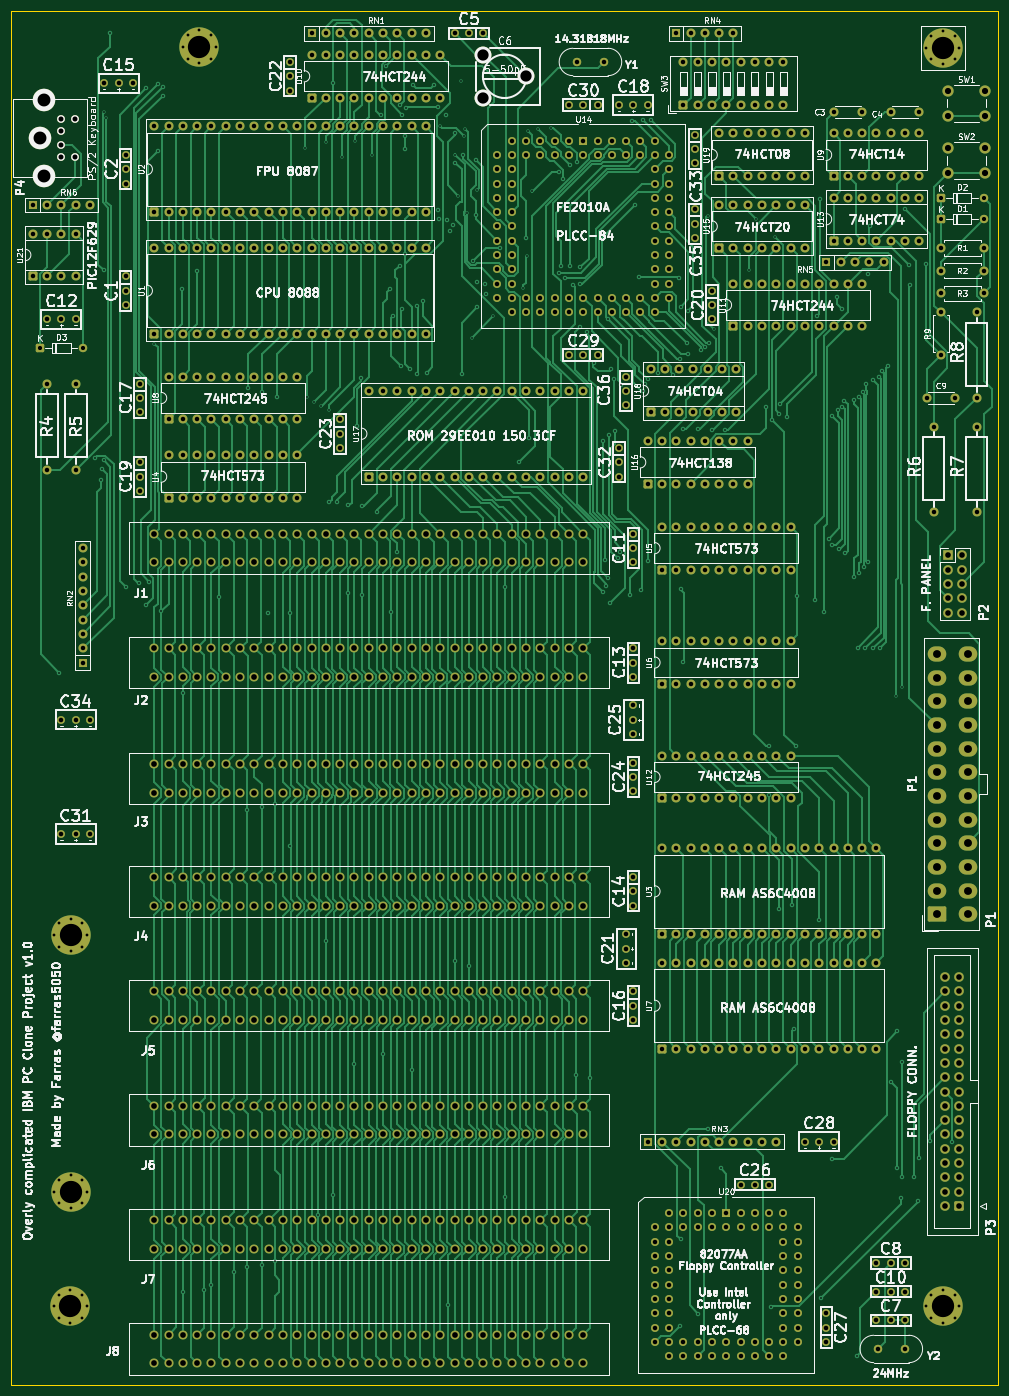
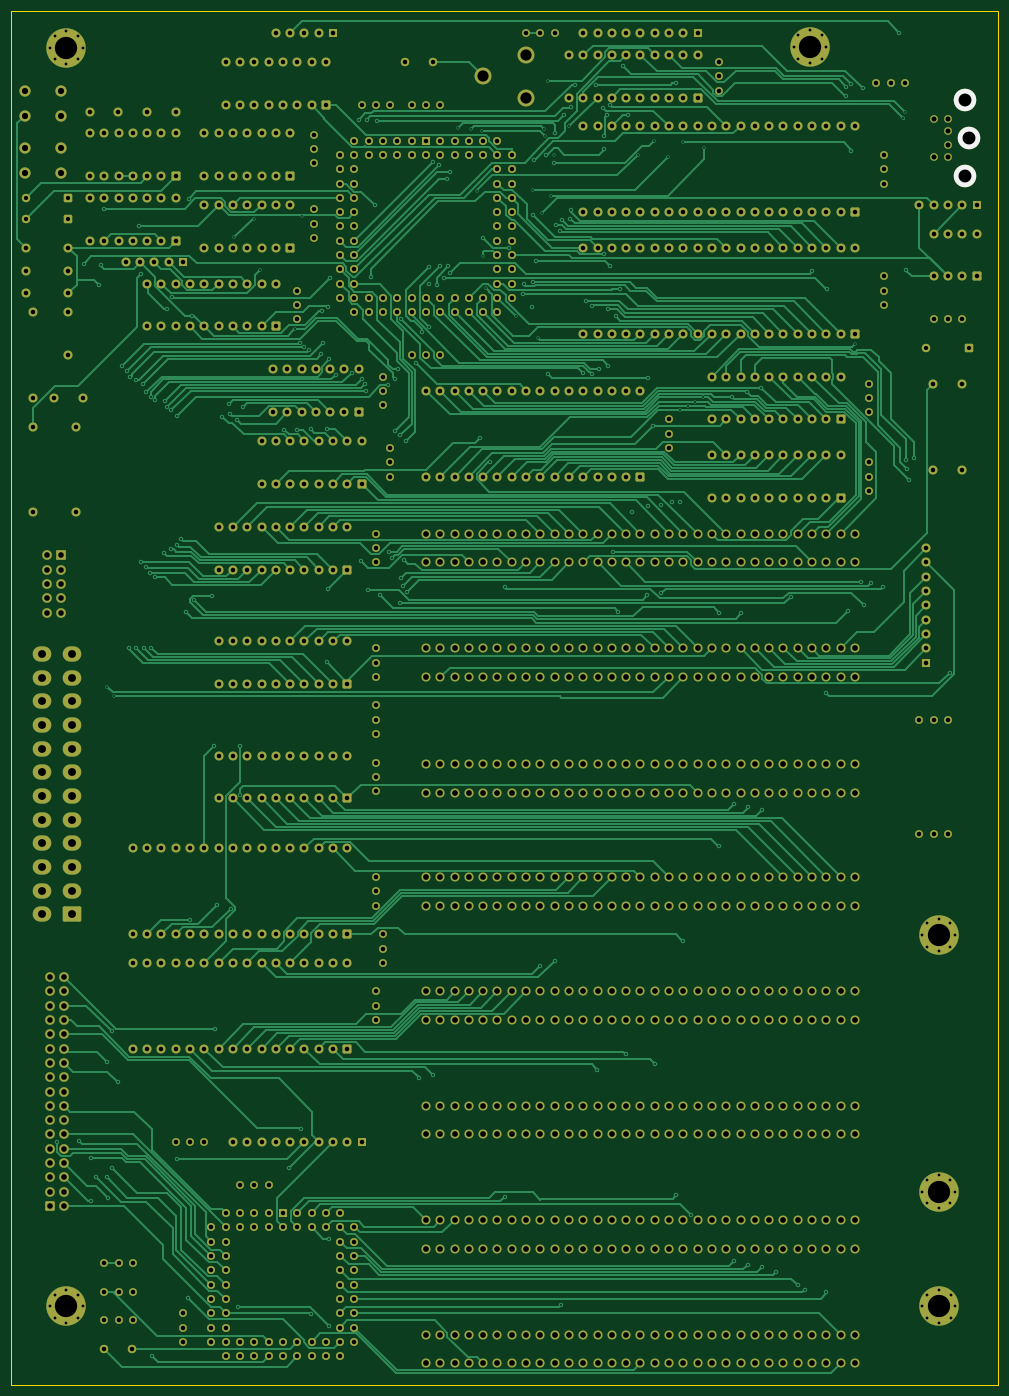
Circuit board: 13 layer files. Board 175.3 x 244.0 mm.
- bottom_copper: farras homebrew 8088 experiment-B_Cu.gbr (180195 bytes)
- bottom_mask: farras homebrew 8088 experiment-B_Mask.gbr (41254 bytes)
- paste: farras homebrew 8088 experiment-B_Paste.gbr (471 bytes)
- bottom_silk: farras homebrew 8088 experiment-B_Silkscreen.gbr (592 bytes)
- outline: farras homebrew 8088 experiment-Edge_Cuts.gbr (633 bytes)
- top_copper: farras homebrew 8088 experiment-F_Cu.gbr (246996 bytes)
- top_mask: farras homebrew 8088 experiment-F_Mask.gbr (41254 bytes)
- paste: farras homebrew 8088 experiment-F_Paste.gbr (471 bytes)
- top_silk: farras homebrew 8088 experiment-F_Silkscreen.gbr (341096 bytes)
- inner_copper: farras homebrew 8088 experiment-In1_Cu.gbr (2659934 bytes)
- inner_copper: farras homebrew 8088 experiment-In2_Cu.gbr (2439912 bytes)
- drill: farras homebrew 8088 experiment-NPTH.drl (276 bytes)
- drill: farras homebrew 8088 experiment-PTH.drl (28744 bytes)

=== bottom_copper: farras homebrew 8088 experiment-B_Cu.gbr (180195 bytes, source omitted) ===
=== bottom_mask: farras homebrew 8088 experiment-B_Mask.gbr (41254 bytes, source omitted) ===
=== paste: farras homebrew 8088 experiment-B_Paste.gbr ===
%TF.GenerationSoftware,KiCad,Pcbnew,10.0.5*%
%TF.CreationDate,2026-11-17T11:25:42+07:00*%
%TF.ProjectId,small thing,736d616c-6c20-4746-9869-6e672e6b6963,rev?*%
%TF.SameCoordinates,Original*%
%TF.FileFunction,Paste,Bot*%
%TF.FilePolarity,Positive*%
%FSLAX46Y46*%
G04 Gerber Fmt 4.6, Leading zero omitted, Abs format (unit mm)*
G04 Created by KiCad (PCBNEW 10.0.5) date 2026-11-17 11:25:42*
%MOMM*%
%LPD*%
G01*
G04 APERTURE LIST*
G04 APERTURE END LIST*
M02*

=== bottom_silk: farras homebrew 8088 experiment-B_Silkscreen.gbr ===
%TF.GenerationSoftware,KiCad,Pcbnew,10.0.5*%
%TF.CreationDate,2026-11-17T11:25:42+07:00*%
%TF.ProjectId,small thing,736d616c-6c20-4746-9869-6e672e6b6963,rev?*%
%TF.SameCoordinates,Original*%
%TF.FileFunction,Legend,Bot*%
%TF.FilePolarity,Positive*%
%FSLAX46Y46*%
G04 Gerber Fmt 4.6, Leading zero omitted, Abs format (unit mm)*
G04 Created by KiCad (PCBNEW 10.0.5) date 2026-11-17 11:25:42*
%MOMM*%
%LPD*%
G01*
G04 APERTURE LIST*
%ADD10C,4.000500*%
G04 APERTURE END LIST*
D10*
%TO.C,P4*%
X56690260Y-64719200D03*
X55880000Y-57960260D03*
X56690260Y-51201320D03*
%TD*%
M02*

=== outline: farras homebrew 8088 experiment-Edge_Cuts.gbr ===
%TF.GenerationSoftware,KiCad,Pcbnew,10.0.5*%
%TF.CreationDate,2026-11-17T11:25:42+07:00*%
%TF.ProjectId,small thing,736d616c-6c20-4746-9869-6e672e6b6963,rev?*%
%TF.SameCoordinates,Original*%
%TF.FileFunction,Profile,NP*%
%FSLAX46Y46*%
G04 Gerber Fmt 4.6, Leading zero omitted, Abs format (unit mm)*
G04 Created by KiCad (PCBNEW 10.0.5) date 2026-11-17 11:25:42*
%MOMM*%
%LPD*%
G01*
G04 APERTURE LIST*
%TA.AperFunction,Profile*%
%ADD10C,0.200000*%
%TD*%
G04 APERTURE END LIST*
D10*
X50800000Y-35400000D02*
X226060000Y-35400000D01*
X226060000Y-279400000D01*
X50800000Y-279400000D01*
X50800000Y-35400000D01*
M02*

=== top_copper: farras homebrew 8088 experiment-F_Cu.gbr (246996 bytes, source omitted) ===
=== top_mask: farras homebrew 8088 experiment-F_Mask.gbr (41254 bytes, source omitted) ===
=== paste: farras homebrew 8088 experiment-F_Paste.gbr ===
%TF.GenerationSoftware,KiCad,Pcbnew,10.0.5*%
%TF.CreationDate,2026-11-17T11:25:42+07:00*%
%TF.ProjectId,small thing,736d616c-6c20-4746-9869-6e672e6b6963,rev?*%
%TF.SameCoordinates,Original*%
%TF.FileFunction,Paste,Top*%
%TF.FilePolarity,Positive*%
%FSLAX46Y46*%
G04 Gerber Fmt 4.6, Leading zero omitted, Abs format (unit mm)*
G04 Created by KiCad (PCBNEW 10.0.5) date 2026-11-17 11:25:42*
%MOMM*%
%LPD*%
G01*
G04 APERTURE LIST*
G04 APERTURE END LIST*
M02*

=== top_silk: farras homebrew 8088 experiment-F_Silkscreen.gbr (341096 bytes, source omitted) ===
=== inner_copper: farras homebrew 8088 experiment-In1_Cu.gbr (2659934 bytes, source omitted) ===
=== inner_copper: farras homebrew 8088 experiment-In2_Cu.gbr (2439912 bytes, source omitted) ===
=== drill: farras homebrew 8088 experiment-NPTH.drl ===
M48
; DRILL file KiCad 10.0.5 date 2026-11-17T11:25:52
; FORMAT={-:-/ absolute / metric / decimal}
; #@! TF.CreationDate,2026-11-17T11:25:52+07:00
; #@! TF.GenerationSoftware,Kicad,Pcbnew,10.0.5
; #@! TF.FileFunction,NonPlated,1,4,NPTH
FMAT,2
METRIC
%
G90
G05
M30

=== drill: farras homebrew 8088 experiment-PTH.drl (28744 bytes, source omitted) ===
